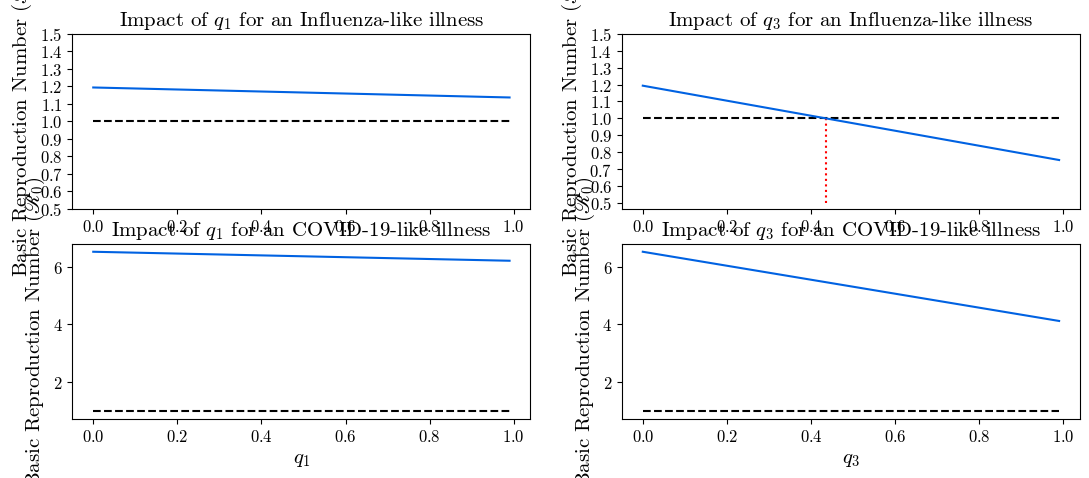

The script that saved this image:
import numpy as np
from scipy.integrate import solve_ivp
import matplotlib.pyplot as plt
plt.rcParams['font.family'] = 'cmr10'
plt.rcParams['mathtext.fontset'] = 'cm'
plt.rcParams['axes.formatter.use_mathtext'] = True
plt.rc('font', size=12)

beta = 1.5
gamma = 1

omega_1 = 0.4
omega_3 = 0.2

alpha_1 = 1.25
alpha_2 = 0.6

N_star = (- (omega_1 + omega_3 - alpha_1 + alpha_2) + ((omega_1 + omega_3 - alpha_1 + alpha_2) ** 2 + 4 * (alpha_1 - omega_1) * (alpha_2)) ** (1/2)) / (2 * (alpha_1 - omega_1))
B_star = 1 - N_star
alpha_star = alpha_1 * N_star + alpha_2
omega_star = omega_1 * B_star + omega_3

def R_0(q_star, p, c):
    return ((1 - q_star) * beta * N_star * (alpha_star + gamma + (1 - p) * omega_star)) / ((gamma + alpha_star) * (gamma + omega_star) - alpha_star * omega_star) + (beta * (N_star * q_star + (1 - c) * B_star) * (alpha_star + (1 - p) * (omega_star + gamma))) / ((gamma + alpha_star) * (gamma + omega_star) - alpha_star * omega_star)



fig, ax = fig, axes = plt.subplots(nrows=2, ncols=2, figsize=(13, 5))

q_1s = np.arange(0, 1, 0.01)

R_0s = []
R_0s1 = []
for q_1 in q_1s * B_star:
    p = c = 1
    R = R_0(q_1, p, c)
    R_0s.append(R)
    p = c = 0
    R = R_0(q_1, p, c)
    R_0s1.append(R)

R_0s = np.array(R_0s)
x_interp = np.interp(1, R_0s[::-1], q_1s[::-1])
ys_interp = np.arange(0.5, 1.05, 0.1)
xs_interp = np.array([x_interp for y in ys_interp])
xs = q_1s
ys = R_0s
ys1 = R_0s1
trig = np.ones(len(xs))
ax[0, 0].plot(xs, trig, color='#000000', linestyle='--')
ax[0, 0].plot(xs, ys, color='#0062E2')
ax[0, 0].set_title(r'Impact of $q_{1}$ for an Influenza-like illness', fontsize=15)
ax[0, 0].set_xlabel(r'$q_{1}$', fontsize=15)
ax[0, 0].set_ylabel(r'Basic Reproduction Number ($\mathscr{R}_{0}$)', fontsize=15)
ax[0, 0].set_yticks(np.arange(0.5, 1.6, 0.1))

q_3s = np.arange(0, 1, 0.01)

R_0s = []
R_0s1 = []
for q_3 in q_3s:
    p = c = 1
    R = R_0(q_3, p, c)
    R_0s.append(R)
    p = c = 0
    R = R_0(q_3, p, c)
    R_0s1.append(R)

R_0s = np.array(R_0s)
x_interp = np.interp(1, R_0s[::-1], q_1s[::-1])
ys_interp = np.arange(0.5, 1.05, 0.1)
xs_interp = np.array([x_interp for y in ys_interp])
xs = q_3s
ys = R_0s
ys1 = R_0s1
trig = np.ones(len(xs))
ax[0, 1].plot(xs, trig, color='#000000', linestyle='--')
ax[0, 1].plot(xs_interp, ys_interp, color='#FF0000', linestyle=':')
ax[0, 1].plot(xs, ys, color='#0062E2')
ax[0, 1].set_title(r'Impact of $q_{3}$ for an Influenza-like illness', fontsize=15)
ax[0, 1].set_xlabel(r'$q_{3}$', fontsize=15)
ax[0, 1].set_ylabel(r'Basic Reproduction Number ($\mathscr{R}_{0}$)', fontsize=15)
ax[0, 1].set_yticks(np.arange(0.5, 1.6, 0.1))

beta = 8.2
q_1s = np.arange(0, 1, 0.01)

R_0s = []
R_0s1 = []
for q_1 in q_1s * B_star:
    p = c = 1
    R = R_0(q_1, p, c)
    R_0s.append(R)
    p = c = 0
    R = R_0(q_1, p, c)
    R_0s1.append(R)

R_0s = np.array(R_0s)
xs = q_1s
ys = R_0s
ys1 = R_0s1
trig = np.ones(len(xs))
ax[1, 0].plot(xs, trig, color='#000000', linestyle='--')
ax[1, 0].plot(xs, ys, color='#0062E2')
ax[1, 0].set_title(r'Impact of $q_{1}$ for an COVID-19-like illness', fontsize=15)
ax[1, 0].set_xlabel(r'$q_{1}$', fontsize=15)
ax[1, 0].set_ylabel(r'Basic Reproduction Number ($\mathscr{R}_{0}$)', fontsize=15)

q_3s = np.arange(0, 1, 0.01)

R_0s = []
R_0s1 = []
for q_3 in q_3s:
    p = c = 1
    R = R_0(q_3, p, c)
    R_0s.append(R)
    p = c = 0
    R = R_0(q_3, p, c)
    R_0s1.append(R)

R_0s = np.array(R_0s)
xs = q_3s
ys = R_0s
ys1 = R_0s1
trig = np.ones(len(xs))
ax[1, 1].plot(xs, trig, color='#000000', linestyle='--')
ax[1, 1].plot(xs, ys, color='#0062E2')
ax[1, 1].set_title(r'Impact of $q_{3}$ for an COVID-19-like illness', fontsize=15)
ax[1, 1].set_xlabel(r'$q_{3}$', fontsize=15)
ax[1, 1].set_ylabel(r'Basic Reproduction Number ($\mathscr{R}_{0}$)', fontsize=15)


plt.show()
